Photos from the image-classification dataset "Fold2" in the GitHub repository zumaiaUOC/DL_PRA. Its 2 classes are: abnormal, normal.

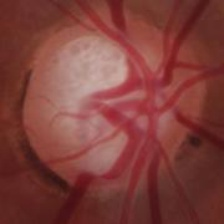
Label: abnormal

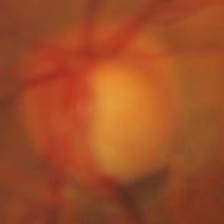
Label: abnormal

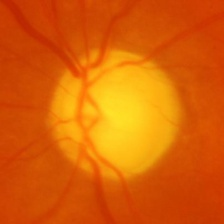
Label: abnormal

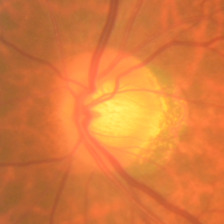
Label: normal

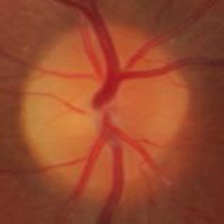
Label: normal

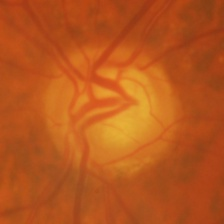
Label: abnormal
